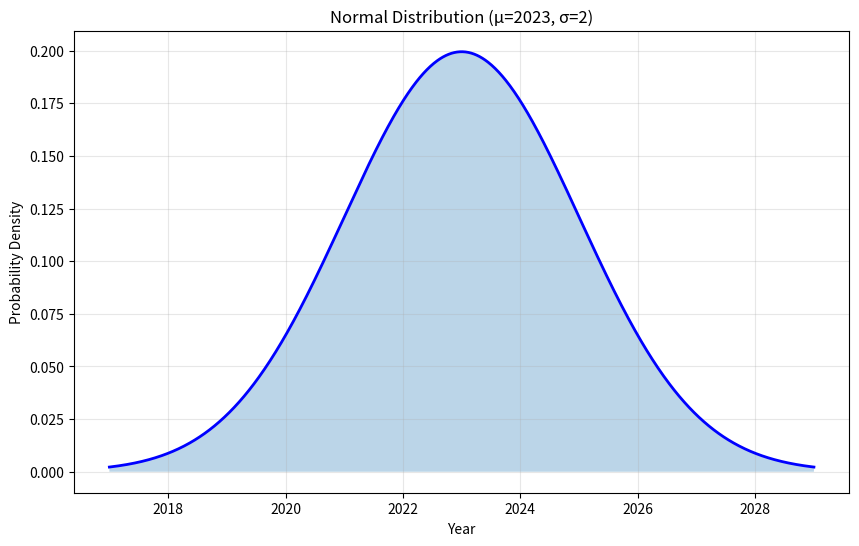
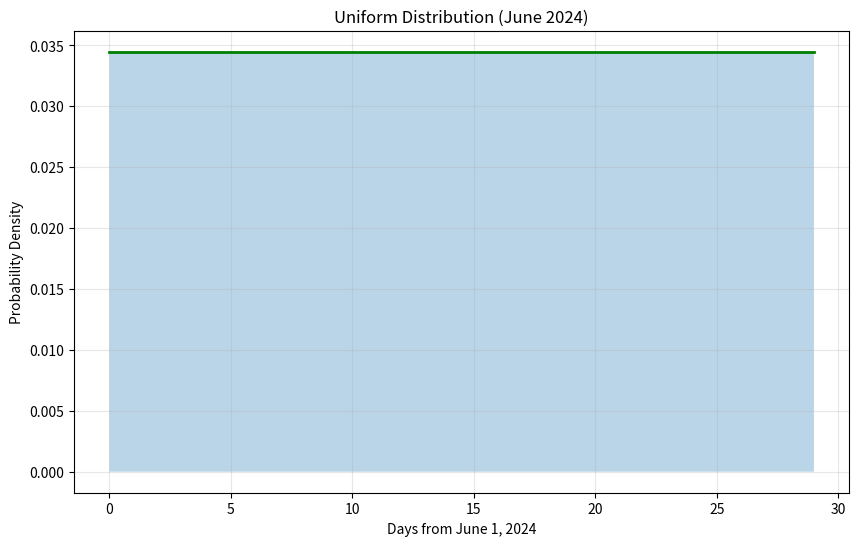
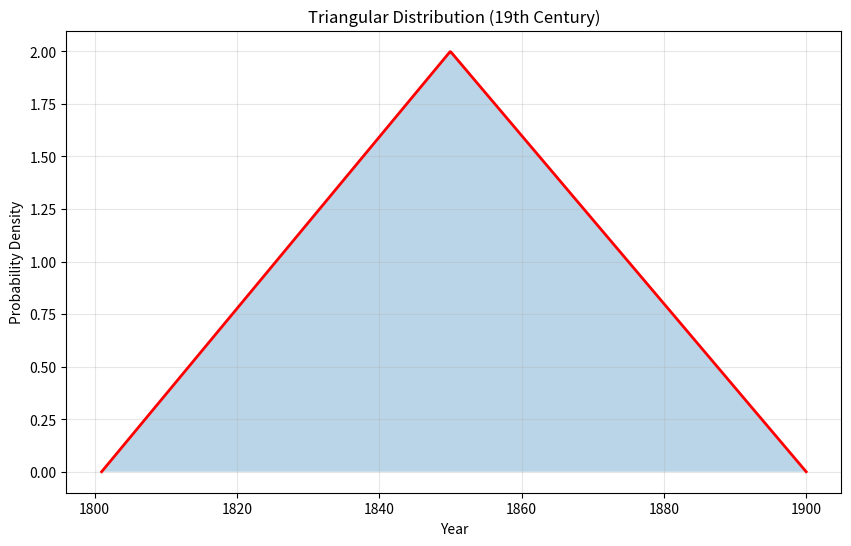

The script that saved these images, in order:
import numpy as np
import matplotlib.pyplot as plt
from scipy import stats
from datetime import datetime, timedelta

def plot_normal_distribution():
    # Generate data for normal distribution
    x = np.linspace(2017, 2029, 1000)
    y = stats.norm.pdf(x, loc=2023, scale=2)
    
    plt.figure(figsize=(10, 6))
    plt.plot(x, y, 'b-', linewidth=2)
    plt.fill_between(x, y, alpha=0.3)
    plt.title('Normal Distribution (μ=2023, σ=2)')
    plt.xlabel('Year')
    plt.ylabel('Probability Density')
    plt.grid(True, alpha=0.3)
    plt.savefig('normal_distribution.png', dpi=300, bbox_inches='tight')
    plt.close()

def plot_uniform_distribution():
    # Generate data for uniform distribution
    start_date = datetime(2024, 6, 1)
    end_date = datetime(2024, 6, 30)
    days = (end_date - start_date).days
    
    x = np.linspace(0, days, 1000)
    y = stats.uniform.pdf(x, loc=0, scale=days)
    
    plt.figure(figsize=(10, 6))
    plt.plot(x, y, 'g-', linewidth=2)
    plt.fill_between(x, y, alpha=0.3)
    plt.title('Uniform Distribution (June 2024)')
    plt.xlabel('Days from June 1, 2024')
    plt.ylabel('Probability Density')
    plt.grid(True, alpha=0.3)
    plt.savefig('uniform_distribution.png', dpi=300, bbox_inches='tight')
    plt.close()

def plot_triangular_distribution():
    # Generate data for triangular distribution
    x = np.linspace(1801, 1900, 1000)
    y = stats.triang.pdf((x - 1801) / (1900 - 1801), c=(1850 - 1801) / (1900 - 1801))
    
    plt.figure(figsize=(10, 6))
    plt.plot(x, y, 'r-', linewidth=2)
    plt.fill_between(x, y, alpha=0.3)
    plt.title('Triangular Distribution (19th Century)')
    plt.xlabel('Year')
    plt.ylabel('Probability Density')
    plt.grid(True, alpha=0.3)
    plt.savefig('triangular_distribution.png', dpi=300, bbox_inches='tight')
    plt.close()

if __name__ == "__main__":
    plot_normal_distribution()
    plot_uniform_distribution()
    plot_triangular_distribution() 
